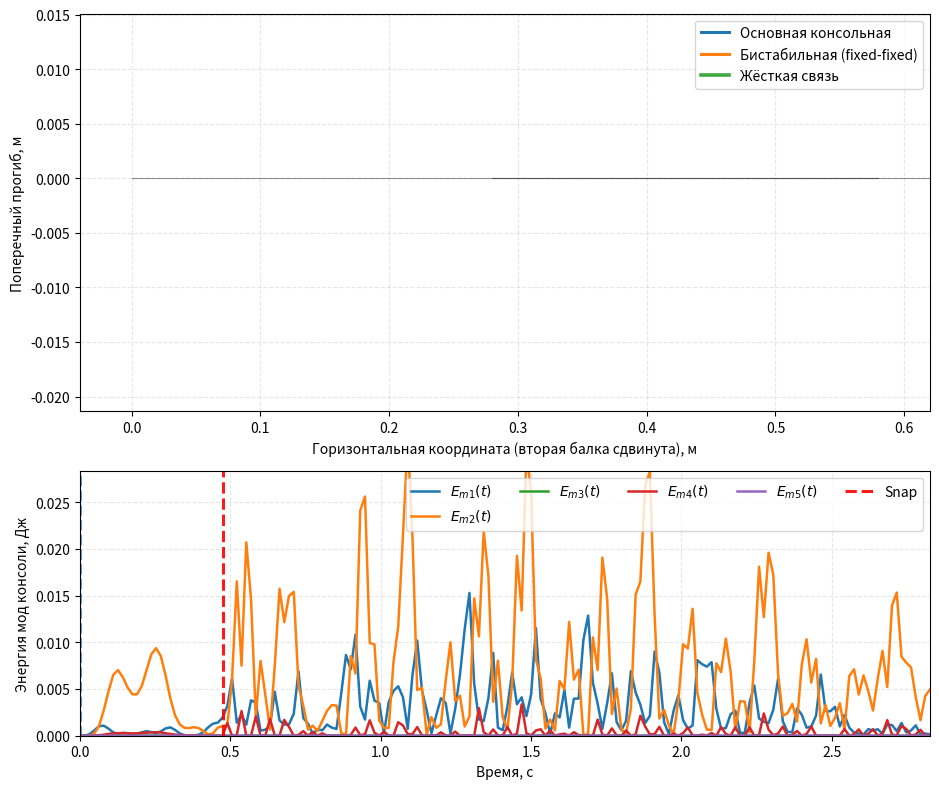

Write the Python code that produced this figure.
#!/usr/bin/env python3
# -*- coding: utf-8 -*-
"""
Coupled Cantilever + Bistable Beam (Penalty coupling) — Single Animation
-----------------------------------------------------------------------
Большая консольная балка (Bernoulli–Euler, clamped-free) связана
жёсткой почти нерастяжимой связью с малой бистабильной балкой
(fixed-fixed под осевой силой Pb > Pcr_b). База большой балки возбуждается
поперечным ускорением a_base(t).

Модель:
- Галёркин по формам изгиба обеих балок
- Бистабильность малой балки через кубическую "изотропную" нелинейность
  gamma_b * (Σ q_b^2) * q_b  и отрицат. лин. жёсткость первой моды (за счёт Pb)
- Связь между точками (x_m^*, x_b^*) через штраф Fc = Kc * (w_m - w_b)
- Возбуждение — инерционная нагрузка от ускорения основания большой балки

Визуализация:
- ОДНА анимация: обе балки (сдвинуты вбок для наглядности), связь отрисована
- Без сабплотов. Можно добавить текстовый статус SNAP/NO SNAP

Прогресс:
- Лёгкий прогресс-бар в stdout (без tqdm), обновление максимум ~3–4 Гц.

Зависимости: numpy, scipy, matplotlib
"""

from __future__ import annotations
import numpy as np
from numpy import sin, cos
from scipy.integrate import solve_ivp
from scipy.linalg import eigh
from scipy.optimize import brentq
import matplotlib.pyplot as plt
from matplotlib import animation
import sys, time

# =============================================================
# 0) Пользовательские параметры
# =============================================================

# --- Геометрия/материалы большой консольной балки ---
Lm   = 0.80       # длина, м
Em   = 210e9      # Юнг, Па
rhom = 7800.0     # плотность, кг/м^3
bm   = 0.03       # ширина, м
hm   = 0.003      # толщина, м
Sm   = bm*hm
Im   = bm*hm**3/12

# --- Геометрия/материалы малой бистабильной балки (fixed-fixed) ---
Lb   = 0.30
Eb   = 210e9
rhob = 7800.0
bb   = 0.03
hb   = 0.0014
Sb   = bb*hb
Ib   = bb*hb**3/12

# Осевая сила в малой балке (для бистабильности Pb > Pcr_b)
Pcr_b = 4.0*np.pi**2 * Eb * Ib / (Lb**2)  # критическая Эйлера (fixed-fixed)
Pb    = 1.6 * Pcr_b                       # >1 — бистабильный режим

# --- Число мод ---
Nm = 6     # у консольной балки
Nb = 6     # у бистабильной балки

# --- Позиции крепления нерастяжимой связи ---
x_attach_m = 0.50*Lm   # по длине большой балки (от заделки)
x_attach_b = 0.50*Lb   # по длине малой балки (от нижней заделки)

# --- Штрафная жёсткость связи ---
# Kc = 5e7   # Н/м — достаточно большая, но не чрезмерная (можно варьировать)
Kc = 1e5

# --- Демпфирование ---
# модальное относительное демпфирование для ОБЕИХ балок
zeta_m = 0.01
zeta_b = 0.01

# --- Возбуждение: ускорение основания большой балки ---
a0      = 14.0      # м/с^2 (амплитуда)
Omega_a = 2*np.pi*1.2   # рад/с, частота
# можно задать произвольный закон:
def a_base(t: float) -> float:
    return a0*sin(Omega_a*t)

# --- Бистабильная нелинейность малой балки ---
gamma_b = Eb*Sb/(2.0*Lb)   # «изотропная» кубическая; можно подстроить

# --- Интегрирование ---
T_final     = 6.0       # общее время, с
rtol, atol  = 1e-6, 1e-9
max_step    = 1e-3      # ограничение шага (стабильность с Kc)
# начальная яма для малой балки: +1 (правая) или -1 (левая)
start_well_sign = +1

# --- Пост-снап интеграция ---
n_post_periods = 2.0   # сколько периодов добавить после snap
post_freq_ref  = "main"  # "main" -> первая частота консоли;
                         # "drive" -> частота возбуждения
time_margin    = 0.25   # небольшой запас (в долях периода)


# --- Визуализация ---
Nx_m   = 400     # сетки по длине для отрисовки
Nx_b   = 300
anim_fps    = 30
anim_frames = int(T_final*anim_fps)  # по времени
x_offset_b  = 0.35*Lm                # смещение малой балки вправо в кадре

# --- Прогресс ---
progress_print_hz = 3.0   # не чаще 3 раз/с
progress_ticks    = 100   # печатать по процентам (1%, 2%, ...)

# =============================================================
# 1) Математика форм
# =============================================================

# 1.1) Корни для консольной балки (clamped-free): coshβ cosβ = -1
#     первые корни ~ [1.8751, 4.6941, 7.8548, 10.9955, ...]
def beta_root_cantilever(n: int) -> float:
    """
    Находит n-й корень уравнения cosh(b)*cos(b) + 1 = 0 по переменной b = βL.
    Для n=1 берём [1, 3]; далее интервалы чередуются так, чтобы был смена знака.
    """
    import numpy as np
    from math import pi
    from scipy.optimize import brentq

    def f(b):
        return np.cosh(b)*np.cos(b) + 1.0

    # маленькие сдвиги от концов, чтобы не попадать в точки cos(...) ~ 0
    eps = 1e-8

    if n == 1:
        a, b = 1.0, 3.0
    else:
        k = n - 1
        if k % 2 == 1:  # k нечётный → интервал [kπ, (k+1/2)π]
            a = k*pi + eps
            b = (k + 0.5)*pi - eps
        else:           # k чётный → интервал [(k+1/2)π, (k+1)π]
            a = (k + 0.5)*pi + eps
            b = (k + 1.0)*pi - eps

    fa, fb = f(a), f(b)
    # на крайний случай — немного расширим интервал, если численно знаки совпали
    if fa*fb > 0:
        da = 0.05*pi
        a = max(eps, a - da)
        b = b + da
        fa, fb = f(a), f(b)
        if fa*fb > 0:
            raise RuntimeError(f"Не удалось забракетировать корень для n={n}: f(a)={fa}, f(b)={fb}")

    return brentq(f, a, b)


def build_modes_cantilever(L: float, N: int, x: np.ndarray):
    """
    Стандартные моды консоли:
    φ = cosh(βx) - cos(βx) - α[ sinh(βx) - sin(βx) ], где α = (coshβL+cosβL)/(sinhβL+sinβL)
    Нормировка по энергии изгиба: ∫ (φ')^2 dx = 1
    """
    Nx = x.size
    Phi = np.zeros((N, Nx))
    dPhi = np.zeros_like(Phi)
    ddPhi = np.zeros_like(Phi)

    for i in range(N):
        n = i+1
        beta = beta_root_cantilever(n)/L
        BL = beta*L
        denom = np.sinh(BL) + np.sin(BL)
        alpha = (np.cosh(BL) + np.cos(BL)) / (denom if abs(denom)>1e-12 else np.sign(denom)*1e-12)

        bx = beta*x
        ch, sh = np.cosh(bx), np.sinh(bx)
        c, s   = np.cos(bx),  np.sin(bx)

        phi  = (ch - c) - alpha*(sh - s)
        dphi = beta*(sh + s) - alpha*beta*(ch - c)
        ddphi = beta**2*(ch - c) - alpha*beta**2*(sh + s)

        # нормировка
        norm2 = np.trapz(dphi*dphi, x)
        sN = 1.0/np.sqrt(max(norm2,1e-18))
        Phi[i]   = phi*sN
        dPhi[i]  = dphi*sN
        ddPhi[i] = ddphi*sN
    return Phi, dPhi, ddPhi

# 1.2) Формы fixed-fixed (симм/антисимм), как в предыдущих твоих скриптах
#     Антисимм корни уравнения tan(y)=y
def antisymmetric_root_y(m: int) -> float:
    a = (m - 0.5)*np.pi
    b = (m + 0.5)*np.pi
    f = lambda y: np.tan(y) - y
    return brentq(f, a+1e-6, b-1e-6)

def build_modes_fixedfixed(L: float, N: int, x: np.ndarray):
    """
    Чередуем симметр./антисимм. набор, нормировка ∫(φ')^2 dx = 1.
    Этого достаточно для корректного Галёркина в дальней динамике.
    """
    Nx = x.size
    Phi = np.zeros((N, Nx))
    dPhi = np.zeros_like(Phi)
    ddPhi = np.zeros_like(Phi)

    mode_idx = 0; n_sym = 0; n_anti = 0
    while mode_idx < N:
        i = mode_idx + 1
        if i % 2 == 1:  # симм условная "косинусная"
            n_sym += 1
            n = n_sym
            k = 2.0*np.pi*n/L
            phi   = 1.0 - np.cos(k*x)
            dphi  = k*np.sin(k*x)
            ddphi = k**2*np.cos(k*x)
        else:           # антисимм через tan(y)=y
            n_anti += 1
            y = antisymmetric_root_y(n_anti)
            k = 2.0*y/L
            A = -1.0/np.tan(y)
            C =  k/np.tan(y)
            phi   = A*np.sin(k*x) + np.cos(k*x) + C*x - 1.0
            dphi  = A*k*np.cos(k*x) - k*np.sin(k*x) + C
            ddphi = -A*k**2*np.sin(k*x) - k**2*np.cos(k*x)
        norm2 = np.trapz(dphi*dphi, x)
        sN = 1.0/np.sqrt(max(norm2,1e-18))
        Phi[mode_idx]   = phi*sN
        dPhi[mode_idx]  = dphi*sN
        ddPhi[mode_idx] = ddphi*sN
        mode_idx += 1

    return Phi, dPhi, ddPhi

# =============================================================
# 2) Дискретизация по модам и матрицы
# =============================================================

# Сетки по длинам
x_m = np.linspace(0.0, Lm, Nx_m)
x_b = np.linspace(0.0, Lb, Nx_b)

# Формы
Phi_m, dPhi_m, ddPhi_m = build_modes_cantilever(Lm, Nm, x_m)
Phi_b, dPhi_b, ddPhi_b = build_modes_fixedfixed(Lb, Nb, x_b)

# Массовые и жёсткостные (линейные)
Mm = np.zeros((Nm, Nm))
Km = np.zeros((Nm, Nm))
Mb = np.zeros((Nb, Nb))
Kb = np.zeros((Nb, Nb))

rhoSm = rhom*Sm
rhoSb = rhob*Sb

for i in range(Nm):
    for j in range(i, Nm):
        Mij = rhoSm * np.trapz(Phi_m[i]*Phi_m[j], x_m)
        Kij = Em*Im * np.trapz(ddPhi_m[i]*ddPhi_m[j], x_m)
        Mm[i,j] = Mij; Mm[j,i] = Mij
        Km[i,j] = Kij; Km[j,i] = Kij

for i in range(Nb):
    for j in range(i, Nb):
        Mij = rhoSb * np.trapz(Phi_b[i]*Phi_b[j], x_b)
        # Линейная жёсткость с осевой силой Pb: K = EI∫φ''φ'' dx - Pb ∫φ'φ' dx
        Kij = Eb*Ib * np.trapz(ddPhi_b[i]*ddPhi_b[j], x_b) - Pb * np.trapz(dPhi_b[i]*dPhi_b[j], x_b)
        Mb[i,j] = Mij; Mb[j,i] = Mij
        Kb[i,j] = Kij; Kb[j,i] = Kij

# Проверка бистабильности малой балки: нужна отрицат. диагональ (примерно) по первой моде
Kb_diag = np.diag(Kb)
if Kb_diag[0] >= 0.0:
    print("ВНИМАНИЕ: Pb может быть недостаточен для бистабильности (Kb11>=0). Увеличьте Pb/Pcr_b.")

# Демпфирование (модальное, диагональное в модальном базисе форм Phi)
# Получим частоты из обобщённой лин. задачи; возьмём |ω| для расчёта ξ
w2m, Vm = eigh(Km, Mm); wm = np.sqrt(np.clip(w2m, 0.0, None))
w2b, Vb = eigh(Kb, Mb); wb_abs = np.sqrt(np.abs(w2b))  # могут быть отрицательные

# Опорная частота для пост-интеграции
if post_freq_ref == "drive":
    w_ref = Omega_a
else:
    # возьмём первую положительную собственную частоту консоли
    pos = np.where(wm > 1e-12)[0]
    if pos.size == 0:
        w_ref = Omega_a  # страховка
    else:
        w_ref = wm[pos[0]]

T_ref   = 2*np.pi / max(w_ref, 1e-9)
T_post  = n_post_periods * T_ref * (1.0 + time_margin)


Cm = np.diag(2.0*zeta_m*wm*np.diag(Mm))
Cb = np.diag(2.0*zeta_b*wb_abs*np.diag(Mb))

# Предвычислим вектора форм в точках крепления
phi_m_star = np.array([np.interp(x_attach_m, x_m, Phi_m[i]) for i in range(Nm)])
phi_b_star = np.array([np.interp(x_attach_b, x_b, Phi_b[i]) for i in range(Nb)])

# Векторы усреднения для «центра масс» малой балки (критерий snap)
cm_vec_b = np.trapz(Phi_b, x_b, axis=1) / Lb

# Равновесная амплитуда первой моды малой балки в яме (приближение)
# gamma_b*(q1^2)*q1 + Kb11*q1 ≈ 0 => q_eq ≈ sqrt(-Kb11/gamma_b)
Kb11 = Kb_diag[0]
if Kb11 < 0.0:
    q_eq = np.sqrt(max(-Kb11/gamma_b, 1e-18))
else:
    q_eq = 0.0

Minv_m = np.linalg.inv(Mm)
Minv_b = np.linalg.inv(Mb)

# =============================================================
# 3) Правая часть: объединённая система
# =============================================================

# Размерность: y = [q_m (Nm), q_b (Nb), qd_m (Nm), qd_b (Nb)]
Ndof = Nm + Nb

class ProgressPrinter:
    def __init__(self, t_final: float, hz: float = 3.0, ticks: int = 100):
        self.t_final = max(t_final, 1e-12)
        self.last_wall = 0.0
        self.min_dt_wall = 1.0/max(hz, 1e-6)
        self.next_tick = 0
        self.dt_tick = 1.0/max(ticks,1)
    def maybe_print(self, t: float):
        now = time.time()
        frac = min(max(t/self.t_final, 0.0), 1.0)
        tick = int(frac*100+1e-9)
        # печатаем если прошёл следующий процент И/ИЛИ прошло время
        if tick >= self.next_tick or (now - self.last_wall) >= self.min_dt_wall:
            self.last_wall = now
            self.next_tick = tick + 1
            sys.stdout.write(f"\rИнтегрирование: {tick:3d}%")
            sys.stdout.flush()
            if frac >= 1.0:
                sys.stdout.write("\n")
                sys.stdout.flush()

def make_rhs_and_events(t_final: float):
    prog = ProgressPrinter(t_final, hz=progress_print_hz, ticks=progress_ticks)
    t_snap_holder = [None]    # сюда положим время snap

    def rhs(t, y):
        prog.maybe_print(t)
        q_m   = y[0:Nm]
        q_b   = y[Nm:Nm+Nb]
        qd_m  = y[Nm+Nb:Nm+Nb+Nm]
        qd_b  = y[Nm+Nb+Nm:]

        w_m_star = phi_m_star @ q_m
        w_b_star = phi_b_star @ q_b
        delta = (w_m_star - w_b_star) - delta0
        Fc = Kc * delta

        Fm_c = -Fc * phi_m_star
        Fb_c = +Fc * phi_b_star

        Fm_base = rhoSm * a_base(t) * np.trapz(Phi_m, x_m, axis=1)

        qb2   = q_b @ q_b
        Fb_nl = -gamma_b * qb2 * q_b

        qdd_m = Minv_m @ (Fm_base + Fm_c - Cm @ qd_m - Km @ q_m)
        qdd_b = Minv_b @ (Fb_c        - Cb @ qd_b - Kb @ q_b + Fb_nl)

        return np.hstack([qd_m, qd_b, qdd_m, qdd_b])

    # 1) Событие snap: первый переход центра масс через 0 в нужном направлении
    want_dir = -1.0 if start_well_sign > 0 else +1.0
    def snap_event(t, y):
        q_b = y[Nm:Nm+Nb]
        wcm = cm_vec_b @ q_b
        # если мы близко к корню — запомним момент snap
        if abs(wcm) < 1e-9 and t_snap_holder[0] is None:
            t_snap_holder[0] = t
        return wcm
    snap_event.terminal  = False     # НЕ останавливаемся на snap
    snap_event.direction = want_dir

    # 2) Событие "post": сработает через T_post после snap
    def post_event(t, y):
        if t_snap_holder[0] is None:
            return +1.0   # отключено до snap
        return t - (t_snap_holder[0] + T_post)
    post_event.terminal  = True      # здесь и остановимся
    post_event.direction = +1.0

    return rhs, (snap_event, post_event), t_snap_holder


# =============================================================
# 4) Начальные условия
# =============================================================
y0 = np.zeros(2*Ndof)
# основная балка: в покое у нуля
# малая балка: в одной из ям (приблизим по 1-й моде)
if q_eq > 0:
    y0[Nm + 0] = start_well_sign * q_eq  # q_b[0] = ±q_eq

q_b0 = y0[Nm:Nm+Nb]
q_m0 = y0[0:Nm]
delta0 = float( (phi_m_star @ q_m0) - (phi_b_star @ q_b0) )  # сохранить глобально

# =============================================================
# 5) Интегрирование
# =============================================================
rhs, (snap_event, post_event), t_snap_holder = make_rhs_and_events(T_final)

T_final_cap = T_final + T_post + 0.5*T_ref   # верхняя граница, если snap поздний  # >>> NEW

print(f"P_b/Pcr_b = {Pb/Pcr_b:.3f},  q_eq ≈ {q_eq:.4e} м (по 1-й моде),  Kc = {Kc:.3e} Н/м")
print(f"Nm={Nm}, Nb={Nb},  T_final={T_final}s  (+{n_post_periods}T_ref post),  a0={a0} m/s^2,  Ωa={Omega_a/(2*np.pi):.2f} Hz")

sol = solve_ivp(rhs, (0.0, T_final_cap), y0, method="RK45",
                rtol=rtol, atol=atol, max_step=max_step,
                events=(snap_event, post_event))  # <<< ДВА события


t = sol.t
Y = sol.y
q_m_t  = Y[0:Nm, :]
q_b_t  = Y[Nm:Nm+Nb, :]
qd_m_t = Y[Nm+Nb:Nm+Nb+Nm, :]
qd_b_t = Y[Nm+Nb+Nm:, :]

snapped = (sol.t_events[0].size > 0)
t_snap = (sol.t_events[0][0] if snapped else None)
stopped_by_post = (len(sol.t_events) > 1 and sol.t_events[1].size > 0)  # >>> NEW

print("\nSNAP status:", "SNAP at t = %.5f s" % t_snap if snapped else "NO SNAP")
if stopped_by_post:
    print(f"Stopped after ~{n_post_periods} periods post-snap at t = {sol.t[-1]:.5f} s")


# =============================================================
# 6) Подготовка данных для анимации
# =============================================================
# Чтобы анимировать «одной лентой времени», возьмём равномерные кадры по времени
t_frames = np.linspace(t[0], t[-1], anim_frames)
# интерполяция решений по времени
from numpy import interp
def interp_states(T, arr):
    # arr: (n, Nt) — интерполируем вдоль времени
    return np.vstack([np.interp(t_frames, T, arr[i]) for i in range(arr.shape[0])])

q_m_f = interp_states(t, q_m_t)
q_b_f = interp_states(t, q_b_t)

# --- интерполяция скоростей мод консоли (для кинетической энергии) ---
qd_m_f = interp_states(t, qd_m_t)   # shape: (Nm, frames)

# --- строгие модальные энергии через собственный базис (K_m v = w^2 M_m v) ---
# У нас уже есть из выше: w2m, Vm = eigh(Km, Mm)
# SciPy нормирует так, что Vm.T @ Mm @ Vm = I, Vm.T @ Km @ Vm = diag(w2m)

n_show = min(5, Nm)
V5   = Vm[:, :n_show]                     # первые 5 собственных векторов
w2_5 = w2m[:n_show]                       # их квадрат частот (>=0 для консоли)
w_5  = np.sqrt(np.maximum(w2_5, 0.0))     # частоты

# Проекция текущих состояний в модальные координаты:
# q = Vm * η  ⇒  η = Vm^T M q;  аналогично для скоростей
Mq_frames   = Mm @ q_m_f                  # (Nm, frames)
Mqd_frames  = Mm @ qd_m_f                 # (Nm, frames)

eta_f    = V5.T @ Mq_frames               # (n_show, frames)
etad_f   = V5.T @ Mqd_frames              # (n_show, frames)

# Модальные энергии (строго линейные, "независимые"):
# E_j(t) = 1/2 * (etad_j)^2 + 1/2 * (w_j^2) * (eta_j)^2
E_modes = 0.5*(etad_f**2) + 0.5*(w2_5[:, None])*(eta_f**2)
E_modes = np.clip(E_modes, 0.0, None)     # на всякий случай отсекаем машинный шум < 0

# Пределы по оси Y для второго графика
Emin = 0.0
Emax = np.percentile(E_modes, 99.5)
if not np.isfinite(Emax) or Emax <= 0.0:
    Emax = 1.0


# Пространственные профили для каждого кадра
profiles_m = q_m_f.T @ Phi_m   # (frames, Nx_m)
profiles_b = q_b_f.T @ Phi_b   # (frames, Nx_b)

# Координаты точек крепления для связи в каждом кадре
wm_star_frames = (phi_m_star @ q_m_f).ravel()
wb_star_frames = (phi_b_star @ q_b_f).ravel()

# =============================================================
# 7) Анимация: обе балки + связь
# =============================================================
# ДВА сабплота: (1) профили балок, (2) энергии мод консоли
fig, (ax, axE) = plt.subplots(2, 1, figsize=(9.5, 8.0), gridspec_kw={'height_ratios':[3, 2]}, sharex=False)

# ==== верхняя ось (как было) ====
ax.plot(x_m, 0*x_m, lw=0.8, alpha=0.4, color='k')
ax.plot(x_offset_b + x_b, 0*x_b, lw=0.8, alpha=0.4, color='k')
line_m, = ax.plot([], [], lw=2.2, label="Основная консольная")
line_b, = ax.plot([], [], lw=2.2, label="Бистабильная (fixed-fixed)")
link_line, = ax.plot([], [], lw=2.6, alpha=0.9, label="Жёсткая связь")
pt_m, = ax.plot([], [], 'o', ms=6)
pt_b, = ax.plot([], [], 'o', ms=6)

y_all = np.hstack([profiles_m.ravel(), profiles_b.ravel()])
ymin, ymax = np.percentile(y_all, [1, 99])
y_span = ymax - ymin
if y_span < 1e-9:
    ymin -= 1e-6; ymax += 1e-6
else:
    ymin -= 0.15*y_span; ymax += 0.15*y_span
ax.set_xlim(-0.05*Lm, x_offset_b + Lb + 0.05*Lm)
ax.set_ylim(ymin, ymax)
ax.set_xlabel("Горизонтальная координата (вторая балка сдвинута), м")
ax.set_ylabel("Поперечный прогиб, м")
ax.grid(True, ls='--', alpha=0.3)
ax.legend(loc="upper right")
title_text = ax.set_title("")

status_prefix = f"SNAP: t={t_snap:.4f} с" if snapped else "NO SNAP"
xm_plot = x_m
xb_plot = x_offset_b + x_b
xm_star_plot = x_attach_m
xb_star_plot = x_offset_b + x_attach_b

# ==== нижняя ось (НОВАЯ) — энергии мод ====
lines_E = []
for i in range(E_modes.shape[0]):
    (li,) = axE.plot(t_frames, E_modes[i], lw=1.8, label=fr"$E_{{m{i+1}}}(t)$")
    lines_E.append(li)

# вертикальный курсор по времени (будем двигать в update)
cursor_time = axE.axvline(t_frames[0], ls='--', lw=2.0, alpha=0.8)

axE.set_xlim(t_frames[0], t_frames[-1])
axE.set_ylim(Emin, 1.1*Emax)
axE.set_xlabel("Время, с")
axE.set_ylabel("Энергия мод консоли, Дж")
axE.grid(True, ls='--', alpha=0.3)
axE.legend(ncol=min(5, E_modes.shape[0]), loc="upper right")

snap_line = None
if snapped and (t_snap is not None):
    snap_line = axE.axvline(t_snap, ls='--', lw=2.2, alpha=0.9, color='red')
    snap_line.set_label("Snap")
    axE.legend(ncol=min(5, E_modes.shape[0]), loc="upper right")



def init():
    line_m.set_data([], [])
    line_b.set_data([], [])
    link_line.set_data([], [])
    pt_m.set_data([], [])
    pt_b.set_data([], [])
    title_text.set_text("")
    cursor_time.set_xdata([t_frames[0], t_frames[0]])
    return line_m, line_b, link_line, pt_m, pt_b, title_text, cursor_time


def update(k):
    wm = profiles_m[k]
    wb = profiles_b[k]
    line_m.set_data(xm_plot, wm)
    line_b.set_data(xb_plot, wb)

    y_m_star = wm_star_frames[k]
    y_b_star = wb_star_frames[k]
    pt_m.set_data([xm_star_plot], [y_m_star])
    pt_b.set_data([xb_star_plot], [y_b_star])
    link_line.set_data([xm_star_plot, xb_star_plot], [y_m_star, y_b_star])

    t_now = t_frames[k]
    title_text.set_text(f"{status_prefix}   |   t = {t_now:.3f} с")

    # --- движем курсор на графике энергий ---
    cursor_time.set_xdata([t_now, t_now])

    return line_m, line_b, link_line, pt_m, pt_b, title_text, cursor_time


ani = animation.FuncAnimation(
    fig, update, frames=anim_frames, init_func=init,
    blit=True, interval=1000/anim_fps, repeat=True
)

plt.tight_layout()
plt.show()
